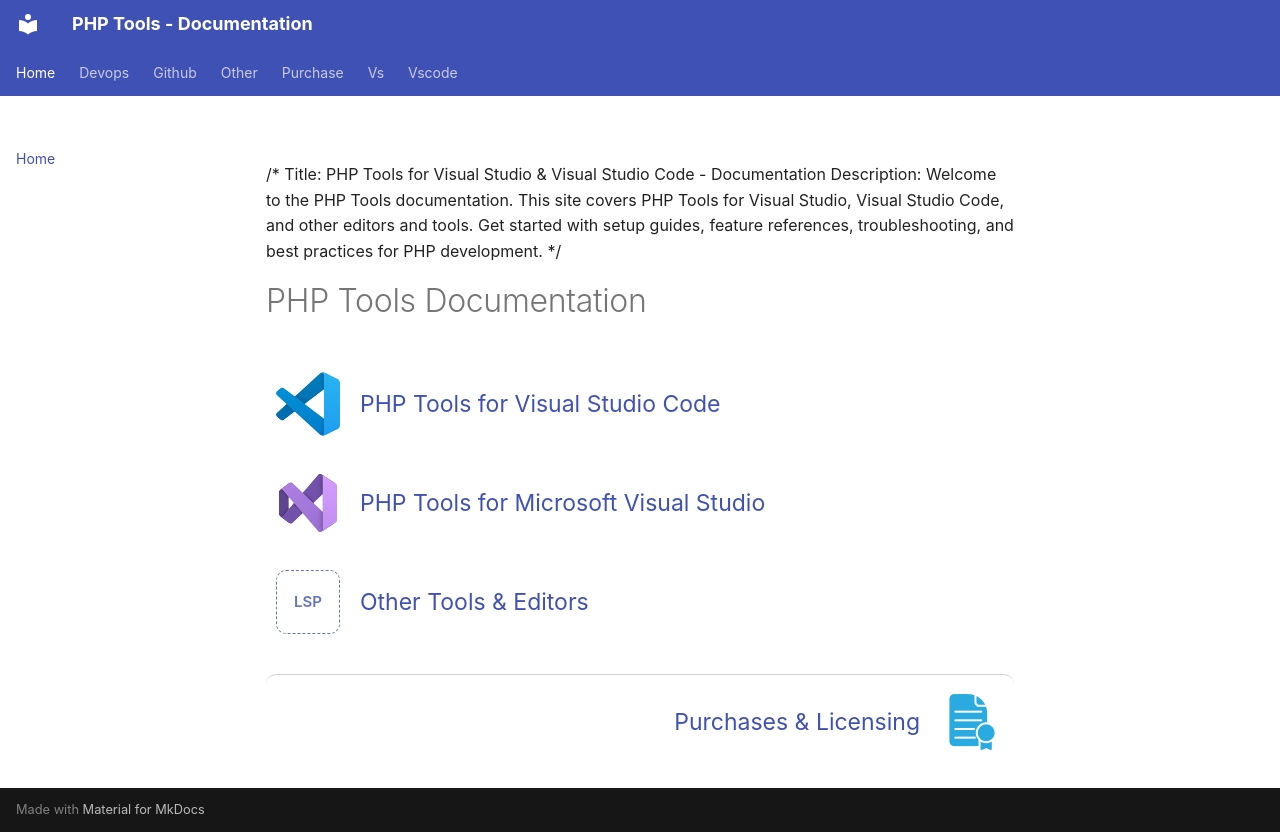

repository: DEVSENSE/phptools-docs · page: index.html · generator: mkdocs

/*
Title: PHP Tools for Visual Studio & Visual Studio Code - Documentation
Description: Welcome to the PHP Tools documentation. This site covers PHP Tools for Visual Studio, Visual Studio Code, and other editors and tools. Get started with setup guides, feature references, troubleshooting, and best practices for PHP development.
*/

# PHP Tools Documentation

<style>
	.product-nav {
		margin-top: 1.5rem;
		display: flex;
		flex-direction: column;
		gap: 0.75rem;
		align-items: flex-start;
	}

	.product-nav-row {
		display: flex;
		align-items: center;
		gap: 1rem;
		padding: 0.5rem;
		text-decoration: none;
		color: inherit;
		border-radius: 0.5rem;
	}

	.product-nav-row:hover {
		background: rgba(127, 127, 127, 0.1);
	}

	.product-nav-icon {
		width: 64px;
		height: 64px;
		object-fit: contain;
		flex: 0 0 64px;
	}

	.product-nav-icon-placeholder {
		width: 64px;
		height: 64px;
		display: inline-flex;
		align-items: center;
		justify-content: center;
		border: 1px dashed currentColor;
		border-radius: 0.5rem;
		font-size: 0.75rem;
		font-weight: 600;
		opacity: 0.8;
		flex: 0 0 64px;
	}

	.product-nav-title {
		font-size: 1.15rem;
		line-height: 1.25;
	}

	.product-nav-purchase {
		position: static;
		align-self: stretch;
		justify-content: flex-end;
		margin-top: 0.75rem;
		padding-top: 0.75rem;
		border-top: 1px solid rgba(127, 127, 127, 0.35);
	}
</style>

<div class="product-nav">
	<a class="product-nav-row" href="/vscode/">
		<img class="product-nav-icon" src="/vscode/imgs/vsc_icon.svg" alt="Visual Studio Code icon" />
		<span class="product-nav-title">PHP Tools for Visual Studio Code</span>
	</a>

	<a class="product-nav-row" href="/vs/">
		<img class="product-nav-icon" src="/vs/imgs/vs_icon_2022.svg" alt="Visual Studio icon" />
		<span class="product-nav-title">PHP Tools for Microsoft Visual Studio</span>
	</a>

	<a class="product-nav-row" href="/other/">
		<span class="product-nav-icon-placeholder" aria-hidden="true">LSP</span>
		<span class="product-nav-title">Other Tools &amp; Editors</span>
	</a>

	<a class="product-nav-row product-nav-purchase" href="/purchase/">
		<span class="product-nav-title">Purchases &amp; Licensing</span>
		<img class="product-nav-icon" src="/purchase/imgs/purchase-icon.png" alt="Visual Studio icon" />
	</a>
</div>
